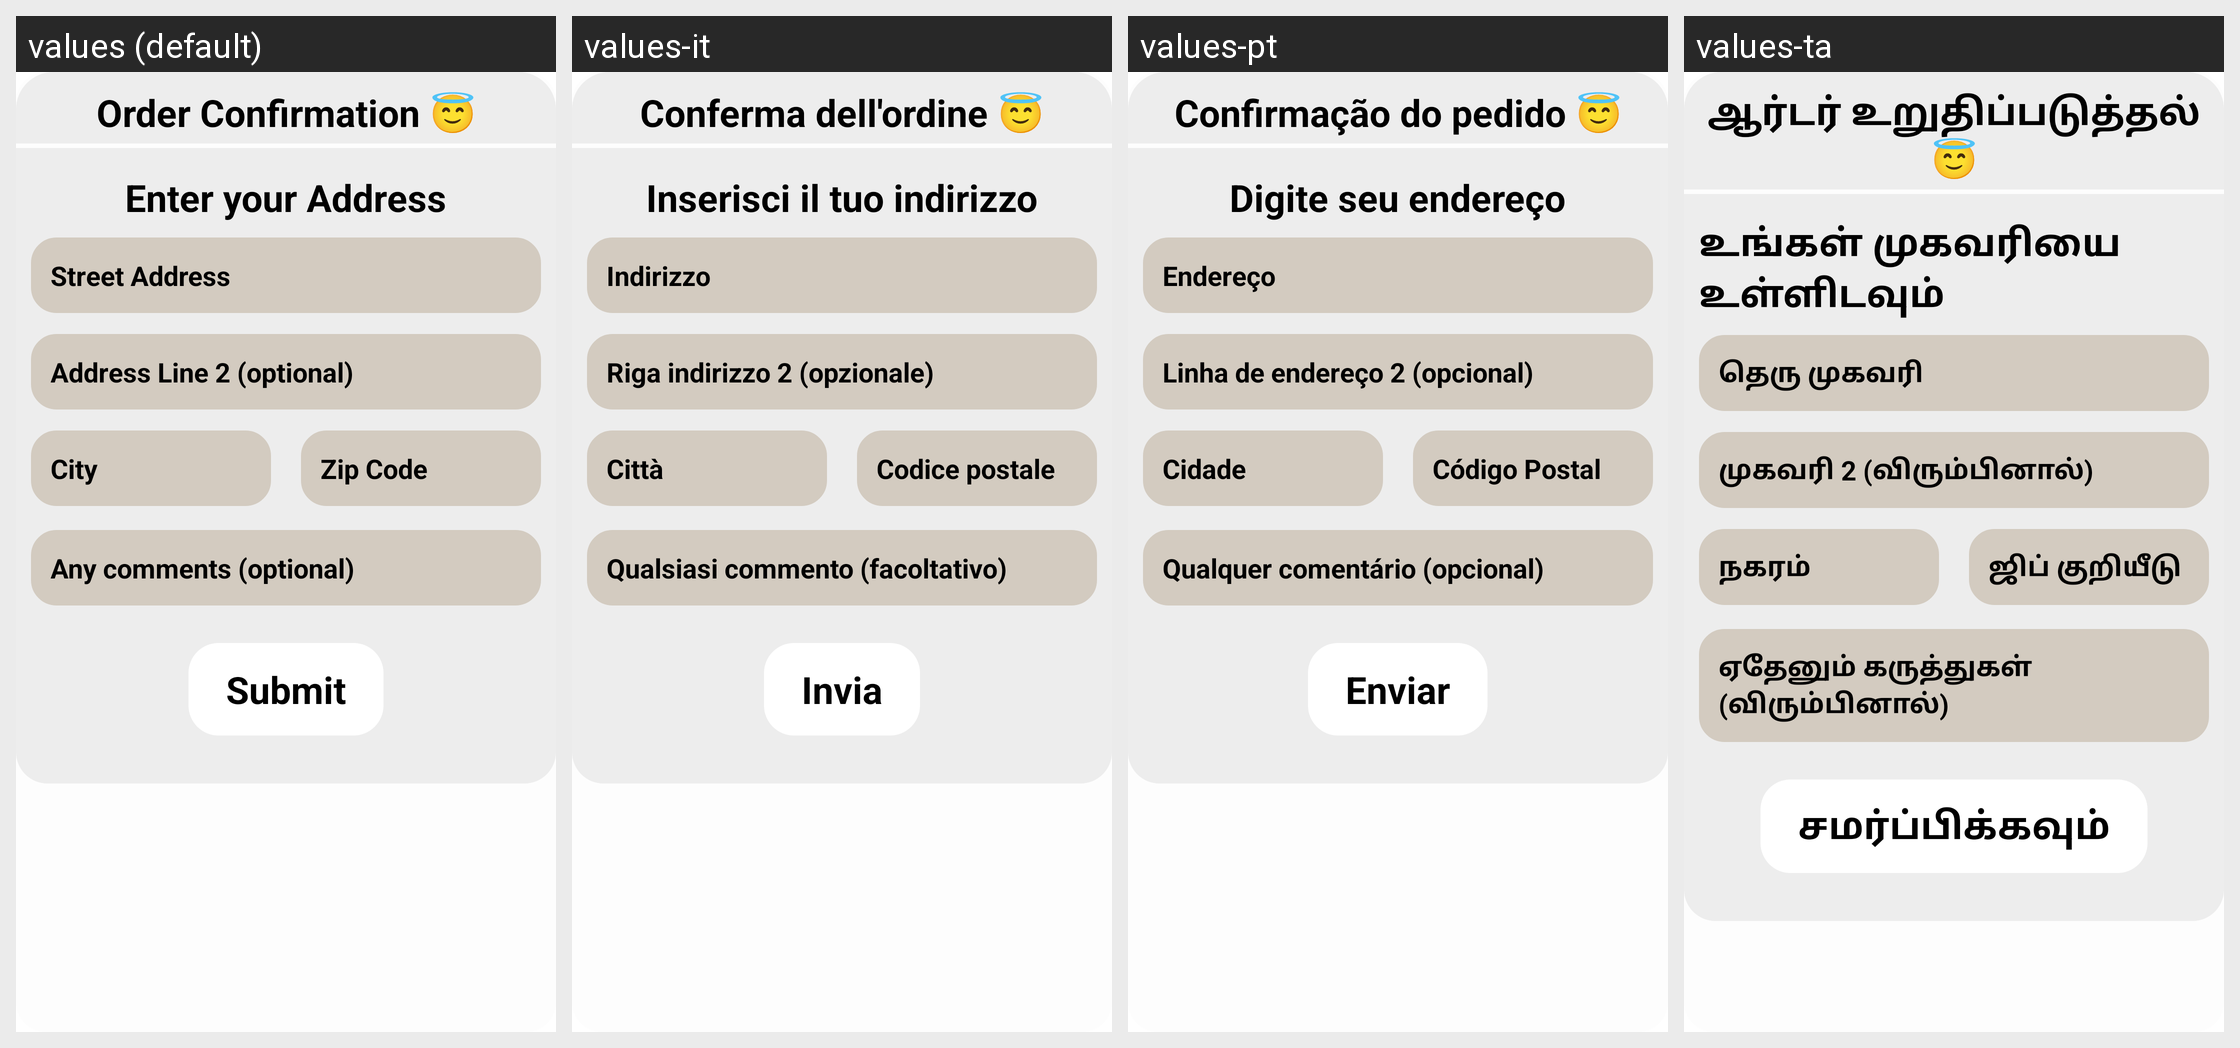

Translations of the strings shown on this Android screen, per locale in the grid:
Android screen res/layout/dialog_redeem.xml rendered under 4 locales, left to right: values (default), values-it, values-pt, values-ta. Device: Nexus 5 (rendered at 1080×1920; each locale shown at half size, 540×960, under a caption strip naming it); theme AppTheme.
Other locales in the repository, not shown: values-ar, values-bn, values-de, values-es, values-fr, values-hi, values-te, values-ur.
Strings drawn on this screen, with the default value and each locale's value (text and hints the layout hard-codes, and strings that could not be matched under every locale, appear in the picture but are not listed):

string133
  values: Order Confirmation 😇
  values-it: Conferma dell'ordine 😇
  values-pt: Confirmação do pedido 😇
  values-ta: ஆர்டர் உறுதிப்படுத்தல் 😇

order_enteraddress
  values: Enter your Address
  values-it: Inserisci il tuo indirizzo
  values-pt: Digite seu endereço
  values-ta: உங்கள் முகவரியை உள்ளிடவும்

order_address
  values: Street Address
  values-it: Indirizzo
  values-pt: Endereço
  values-ta: தெரு முகவரி

order_address2
  values: Address Line 2 (optional)
  values-it: Riga indirizzo 2 (opzionale)
  values-pt: Linha de endereço 2 (opcional)
  values-ta: முகவரி 2 (விரும்பினால்)

order_city
  values: City
  values-it: Città
  values-pt: Cidade
  values-ta: நகரம்

order_zip
  values: Zip Code
  values-it: Codice postale
  values-pt: Código Postal
  values-ta: ஜிப் குறியீடு

order_comment
  values: Any comments (optional)
  values-it: Qualsiasi commento (facoltativo)
  values-pt: Qualquer comentário (opcional)
  values-ta: ஏதேனும் கருத்துகள் (விரும்பினால்)

string248
  values: Submit
  values-it: Invia
  values-pt: Enviar
  values-ta: சமர்ப்பிக்கவும்
